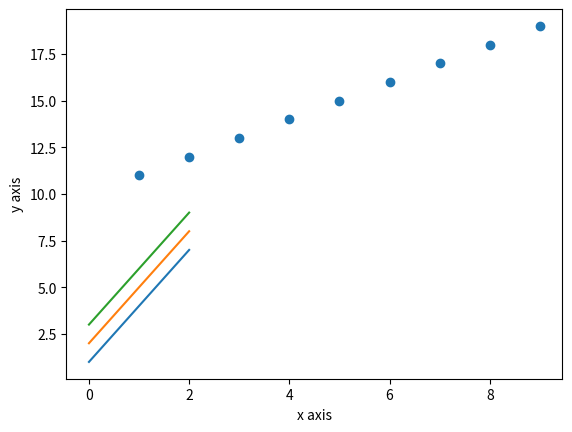

Write the Python code that produced this figure. (Note: this script raises an exception after producing the figure.)
import numpy as np
import matplotlib.pyplot as plt
import pandas as pd

# numpy 速成
# 数据创建
my_array = np.array([[1, 2, 3], [4, 5, 6], [7, 8, 9]])
print(my_array)
print(my_array.shape)
# 数据访问(切片)
print(my_array[2, :-1])
# 数据(向量)运算
you_array = np.array([[11, 12, 13], [14, 15, 16], [17, 18, 19]])
print(my_array + you_array)
print(my_array * you_array)  # *乘
print(my_array.dot(you_array))  # ·乘


# matplotlib 速成 (2D绘图库)
# 线条图
plt.plot(my_array)
plt.xlabel('x axis')
plt.ylabel('y axis')
plt.show()

# 散点图
plt.scatter(my_array, you_array)
plt.xlabel('x axis')
plt.ylabel('y axis')
plt.show()

# pandas 速成 (提供复杂的数据类型和数据分析运算方法)
# 一维数组 Series
pandas_array = np.array([1, 2, 3])
index = ['a', 'b', 'c']
my_series = pd.Series(pandas_array, index=index)
print(my_series)
print(my_series[0])
print(my_series['c'])

# DataFrame (二维表格型数据结构)
col_index = ['A', 'B', 'C']
my_data_frame = pd.DataFrame(my_array, index=index, columns=col_index)
print(my_data_frame)
print(my_data_frame['C'])
